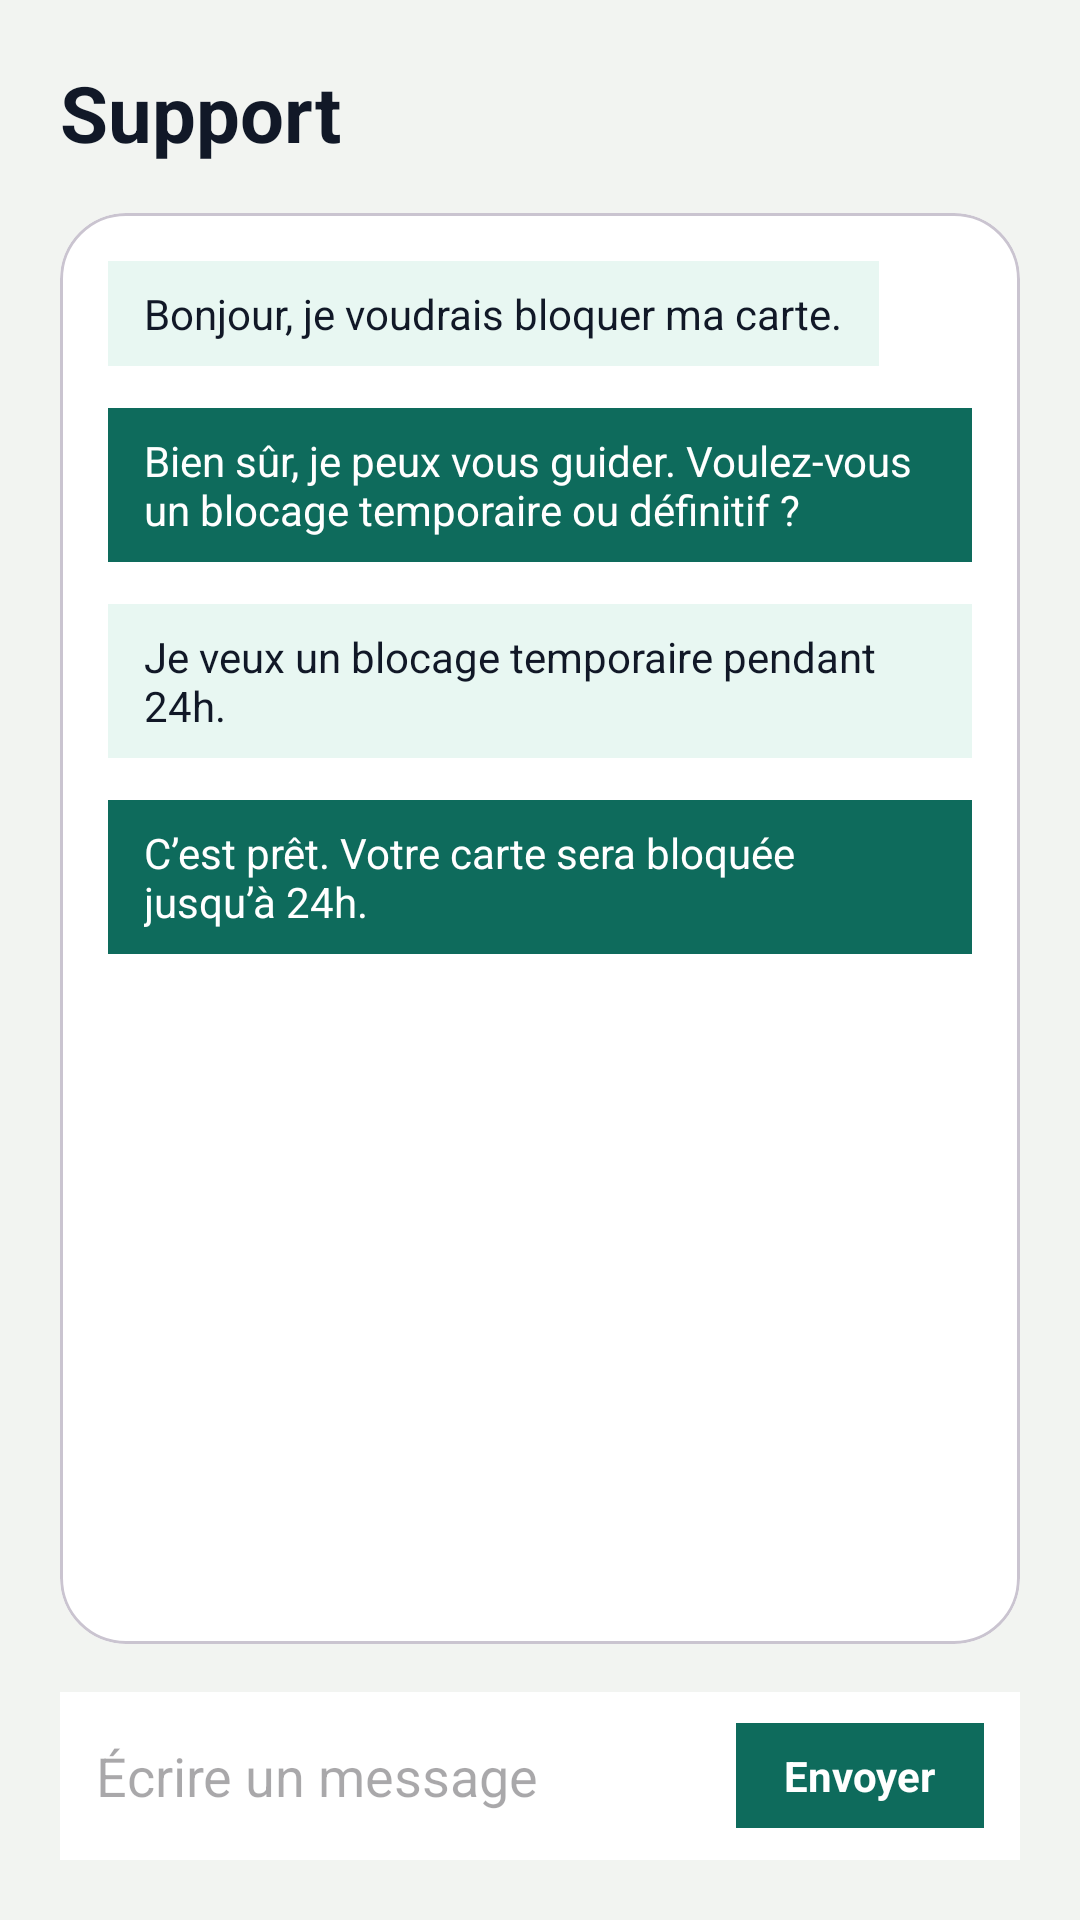

Layout XML and referenced resources for this Android screen:
<!-- AndroidManifest.xml: application theme Theme.Switshapp -->
<!-- res/layout/fragment_support.xml -->
<?xml version="1.0" encoding="utf-8"?>
<LinearLayout xmlns:android="http://schemas.android.com/apk/res/android"
    xmlns:app="http://schemas.android.com/apk/res-auto"
    android:layout_width="match_parent"
    android:layout_height="match_parent"
    android:background="#F2F4F1"
    android:orientation="vertical"
    android:padding="20dp">

    <TextView
        android:layout_width="wrap_content"
        android:layout_height="wrap_content"
        android:text="Support"
        android:textColor="#111827"
        android:textSize="26sp"
        android:textStyle="bold" />

    <com.google.android.material.card.MaterialCardView
        android:layout_width="match_parent"
        android:layout_height="0dp"
        android:layout_marginTop="16dp"
        android:layout_weight="1"
        app:cardBackgroundColor="#FFFFFF"
        app:cardCornerRadius="22dp"
        app:cardElevation="0dp">

        <LinearLayout
            android:layout_width="match_parent"
            android:layout_height="match_parent"
            android:orientation="vertical"
            android:padding="16dp">

            <TextView
                android:layout_width="wrap_content"
                android:layout_height="wrap_content"
                android:background="#E8F7F2"
                android:paddingHorizontal="12dp"
                android:paddingVertical="8dp"
                android:text="Bonjour, je voudrais bloquer ma carte."
                android:textColor="#111827" />

            <TextView
                android:layout_width="wrap_content"
                android:layout_height="wrap_content"
                android:layout_marginTop="14dp"
                android:background="#0E6B5C"
                android:paddingHorizontal="12dp"
                android:paddingVertical="8dp"
                android:text="Bien sûr, je peux vous guider. Voulez-vous un blocage temporaire ou définitif ?"
                android:textColor="#FFFFFF" />

            <TextView
                android:layout_width="wrap_content"
                android:layout_height="wrap_content"
                android:layout_marginTop="14dp"
                android:background="#E8F7F2"
                android:paddingHorizontal="12dp"
                android:paddingVertical="8dp"
                android:text="Je veux un blocage temporaire pendant 24h."
                android:textColor="#111827" />

            <TextView
                android:layout_width="wrap_content"
                android:layout_height="wrap_content"
                android:layout_marginTop="14dp"
                android:background="#0E6B5C"
                android:paddingHorizontal="12dp"
                android:paddingVertical="8dp"
                android:text="C’est prêt. Votre carte sera bloquée jusqu’à 24h."
                android:textColor="#FFFFFF" />
        </LinearLayout>
    </com.google.android.material.card.MaterialCardView>

    <LinearLayout
        android:layout_width="match_parent"
        android:layout_height="56dp"
        android:layout_marginTop="16dp"
        android:background="#FFFFFF"
        android:gravity="center_vertical"
        android:orientation="horizontal"
        android:paddingHorizontal="12dp">

        <EditText
            android:layout_width="0dp"
            android:layout_height="match_parent"
            android:layout_weight="1"
            android:background="@android:color/transparent"
            android:hint="Écrire un message"
            android:textColor="#111827" />

        <TextView
            android:layout_width="wrap_content"
            android:layout_height="wrap_content"
            android:background="#0E6B5C"
            android:paddingHorizontal="16dp"
            android:paddingVertical="8dp"
            android:text="Envoyer"
            android:textColor="#FFFFFF"
            android:textStyle="bold" />
    </LinearLayout>
</LinearLayout>
<!-- resources referenced by this layout -->
<resources>
  <style name="Theme.Switshapp" parent="Base.Theme.Switshapp" />
  <style name="Base.Theme.Switshapp" parent="Theme.Material3.Light.NoActionBar">
          <item name="colorPrimary">@color/primary</item>
          <item name="colorOnPrimary">@color/white</item>
          <item name="android:windowBackground">@color/bg</item>
      </style>
  <color name="primary">#0B6E5C</color>
  <color name="white">#FFFFFFFF</color>
  <color name="bg">#F5F7FA</color>
</resources>
